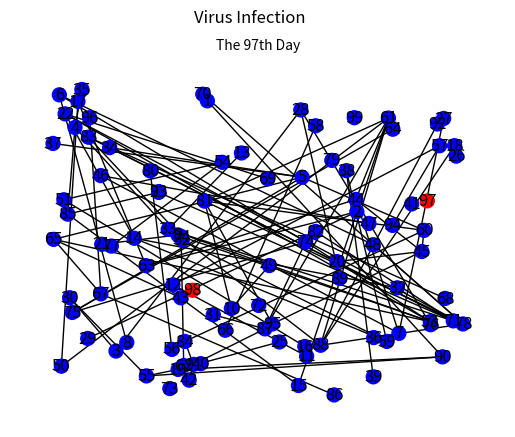

Reproduce this figure in Python.
import random
import numpy as np
import networkx as nx
import matplotlib.pyplot as plt

# edge_list = [(1, 2), (2, 3), (3, 4), (1, 4)]

G = nx.Graph()
G.add_nodes_from(range(1, 100))  # Add nodes 1-7
# G.add_edges_from(edge_list)

# Initialize positions
positions = nx.random_layout(G, seed=42)

# Turn on interactive mode
plt.ion()

# Set up the plot
fig, ax = plt.subplots()

for i in range(1, 98):
    # Add edge if within range
    node_a, node_b = random.sample(range(1, 97), 2)
    
    # Check if the edge already exists before adding it
    if not G.has_edge(node_a, node_b):
        G.add_edge(node_a, node_b)

    # Clear current axes and figure (this clears everything from the plot)
    ax.clear()
    fig.clf()

    # Redefine ax to ensure it's correctly linked to the current figure
    ax = fig.add_subplot(111)

    # Update node colors
    node_colors = ['red' if node in [i, i + 1] else 'blue' for node in G.nodes()]

    # Draw the graph on the current axes
    nx.draw(G, pos=positions, node_color=node_colors, with_labels=True, ax=ax, node_size=100)

    # Set the title and subtitle
    fig.suptitle('Virus Infection')  # Main title
    ax.set_title(f'The {i}th Day', fontsize=10)  # Subtitle

    # Draw and pause
    plt.draw()
    plt.pause(0.1)

# Keep the window open after the loop
plt.ioff()
plt.show()
